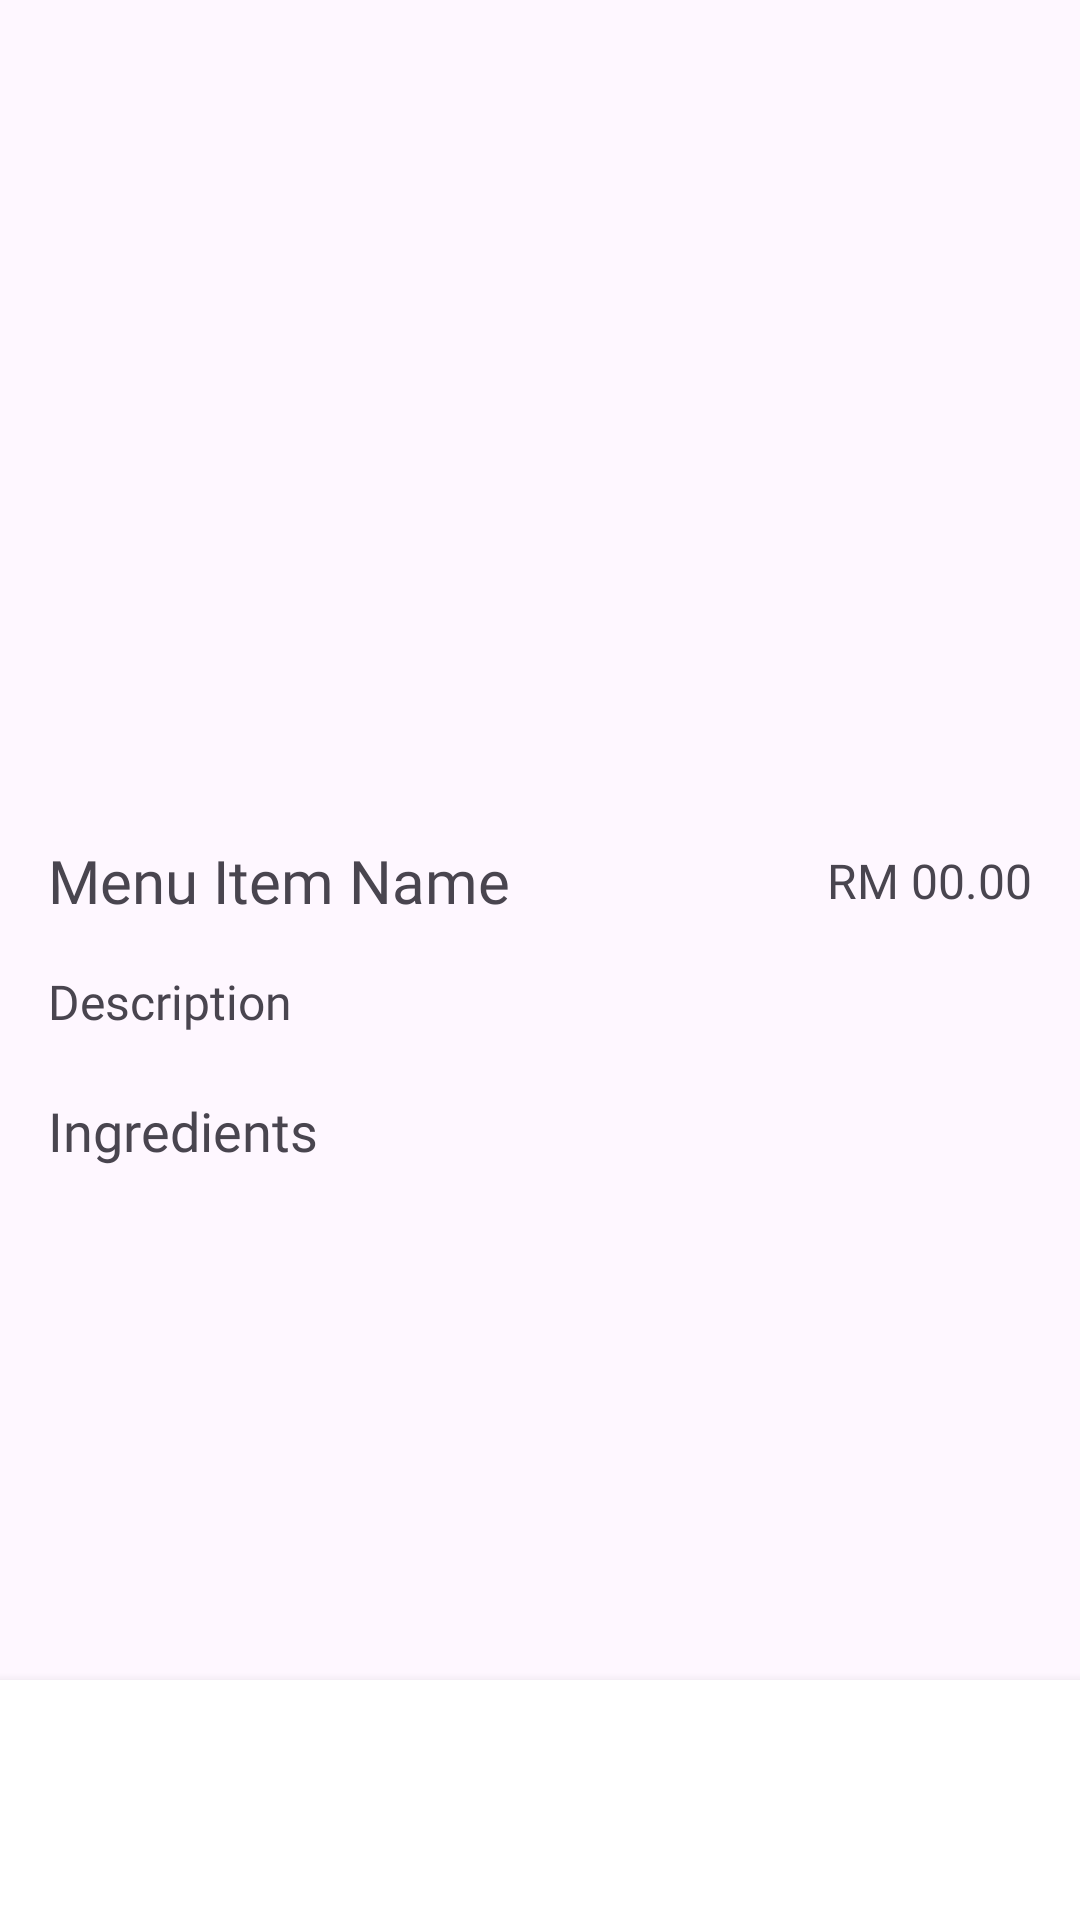

This screen was rendered from an Android layout file. Write that file and the resources it references.
<!-- AndroidManifest.xml: application theme Theme.RORMManagement -->
<!-- res/layout/activity_menu_item_info.xml -->
<?xml version="1.0" encoding="utf-8"?>
<androidx.constraintlayout.widget.ConstraintLayout
    xmlns:android="http://schemas.android.com/apk/res/android"
    xmlns:app="http://schemas.android.com/apk/res-auto"
    xmlns:tools="http://schemas.android.com/tools"
    android:layout_width="match_parent"
    android:layout_height="match_parent"
    tools:context=".MenuItemInfoActivity">

    <com.google.android.material.appbar.AppBarLayout
        android:id="@+id/menuItemOptionsAppBarLayout"
        android:layout_width="match_parent"
        android:layout_height="?attr/actionBarSize"
        app:layout_constraintEnd_toEndOf="parent"
        app:layout_constraintStart_toStartOf="parent"
        app:layout_constraintTop_toTopOf="parent">

        <androidx.appcompat.widget.Toolbar
            android:id="@+id/toolbar"
            android:layout_width="match_parent"
            android:layout_height="match_parent"
            android:layout_gravity="center"
            android:minHeight="?attr/actionBarSize">

            <ImageView
                android:id="@+id/backButton"
                android:layout_width="30dp"
                android:layout_height="match_parent"
                android:scaleType="centerInside"
                android:src="@drawable/back_arrow" />
        </androidx.appcompat.widget.Toolbar>
    </com.google.android.material.appbar.AppBarLayout>

    <ScrollView
        android:layout_width="match_parent"
        android:layout_height="0dp"
        android:fillViewport="true"
        app:layout_constraintTop_toBottomOf="@+id/menuItemOptionsAppBarLayout"
        app:layout_constraintBottom_toTopOf="@+id/buttonLayout">

        <androidx.constraintlayout.widget.ConstraintLayout
            android:layout_width="match_parent"
            android:layout_height="wrap_content">

            <ImageView
                android:id="@+id/menuItemImageView"
                android:layout_width="wrap_content"
                android:layout_height="200dp"
                android:scaleType="centerCrop"
                app:layout_constraintEnd_toEndOf="parent"
                app:layout_constraintStart_toStartOf="parent"
                app:layout_constraintTop_toTopOf="parent"
                tools:srcCompat="@tools:sample/backgrounds/scenic" />

            <LinearLayout
                android:id="@+id/menuItemInfo"
                android:layout_width="match_parent"
                android:layout_height="wrap_content"
                android:orientation="vertical"
                app:layout_constraintTop_toBottomOf="@+id/menuItemImageView">

                <LinearLayout
                    android:layout_width="match_parent"
                    android:layout_height="match_parent"
                    android:orientation="horizontal"
                    android:padding="16dp"
                    app:layout_constraintEnd_toEndOf="parent"
                    app:layout_constraintStart_toStartOf="parent"
                    app:layout_constraintTop_toBottomOf="@+id/menuItemImageView">

                    <LinearLayout
                        android:layout_width="0dp"
                        android:layout_height="match_parent"
                        android:layout_weight="1"
                        android:orientation="vertical">

                        <TextView
                            android:id="@+id/menuItemNameTextView"
                            android:layout_width="match_parent"
                            android:layout_height="match_parent"
                            android:fontFamily="@font/roboto_bold"
                            android:text="Menu Item Name"
                            android:textSize="20sp" />
                    </LinearLayout>

                    <LinearLayout
                        android:layout_width="0dp"
                        android:layout_height="match_parent"
                        android:layout_weight="1"
                        android:gravity="end"
                        android:orientation="horizontal">

                        <TextView
                            android:layout_width="wrap_content"
                            android:layout_height="match_parent"
                            android:layout_marginEnd="4sp"
                            android:fontFamily="@font/roboto_bold"
                            android:gravity="center_vertical"
                            android:text="RM"
                            android:textSize="16sp" />

                        <TextView
                            android:id="@+id/menuItemPriceTextView"
                            android:layout_width="wrap_content"
                            android:layout_height="match_parent"
                            android:gravity="center_vertical"
                            android:fontFamily="@font/roboto_bold"
                            android:text="00.00"
                            android:textSize="16sp" />
                    </LinearLayout>
                </LinearLayout>

                <TextView
                    android:id="@+id/menuItemDescriptionTextView"
                    android:layout_width="match_parent"
                    android:layout_height="wrap_content"
                    android:fontFamily="@font/roboto"
                    android:paddingStart="16sp"
                    android:paddingEnd="16sp"
                    android:text="Description"
                    android:textSize="16sp" />
            </LinearLayout>

            <LinearLayout
                android:layout_width="match_parent"
                android:layout_height="wrap_content"
                android:orientation="vertical"
                android:paddingStart="16dp"
                android:paddingEnd="16dp"
                app:layout_constraintEnd_toEndOf="parent"
                app:layout_constraintStart_toStartOf="parent"
                app:layout_constraintTop_toBottomOf="@+id/menuItemInfo">

                <TextView
                    android:layout_width="wrap_content"
                    android:layout_height="wrap_content"
                    android:fontFamily="@font/roboto_medium"
                    android:text="Ingredients"
                    android:layout_marginTop="20dp"
                    android:textSize="18sp" />

                <TextView
                    android:id="@+id/menuItemIngredientsTextView"
                    android:layout_width="wrap_content"
                    android:layout_height="wrap_content"
                    android:layout_marginTop="10dp"
                    android:fontFamily="@font/roboto"
                    android:textSize="16sp"
                    android:text="" />
            </LinearLayout>
        </androidx.constraintlayout.widget.ConstraintLayout>
    </ScrollView>

    <LinearLayout
        android:id="@+id/buttonLayout"
        android:layout_width="match_parent"
        android:layout_height="wrap_content"
        android:background="@color/white"
        android:elevation="6dp"
        app:layout_constraintBottom_toBottomOf="parent"
        app:layout_constraintStart_toStartOf="parent">

        <androidx.appcompat.widget.AppCompatButton
            android:id="@+id/editButton"
            android:layout_width="match_parent"
            android:layout_height="wrap_content"
            android:layout_margin="16dp"
            android:background="@drawable/orange_button"
            android:text="Edit"
            android:textAllCaps="false"
            android:textColor="@color/white"
            android:textSize="16sp" />
    </LinearLayout>
</androidx.constraintlayout.widget.ConstraintLayout>
<!-- resources referenced by this layout -->
<resources>
  <color name="white">#FFFFFFFF</color>
  <style name="Theme.RORMManagement" parent="Base.Theme.RORMManagement" />
  <style name="Base.Theme.RORMManagement" parent="Theme.Material3.DayNight.NoActionBar">
          
          
      </style>
</resources>
